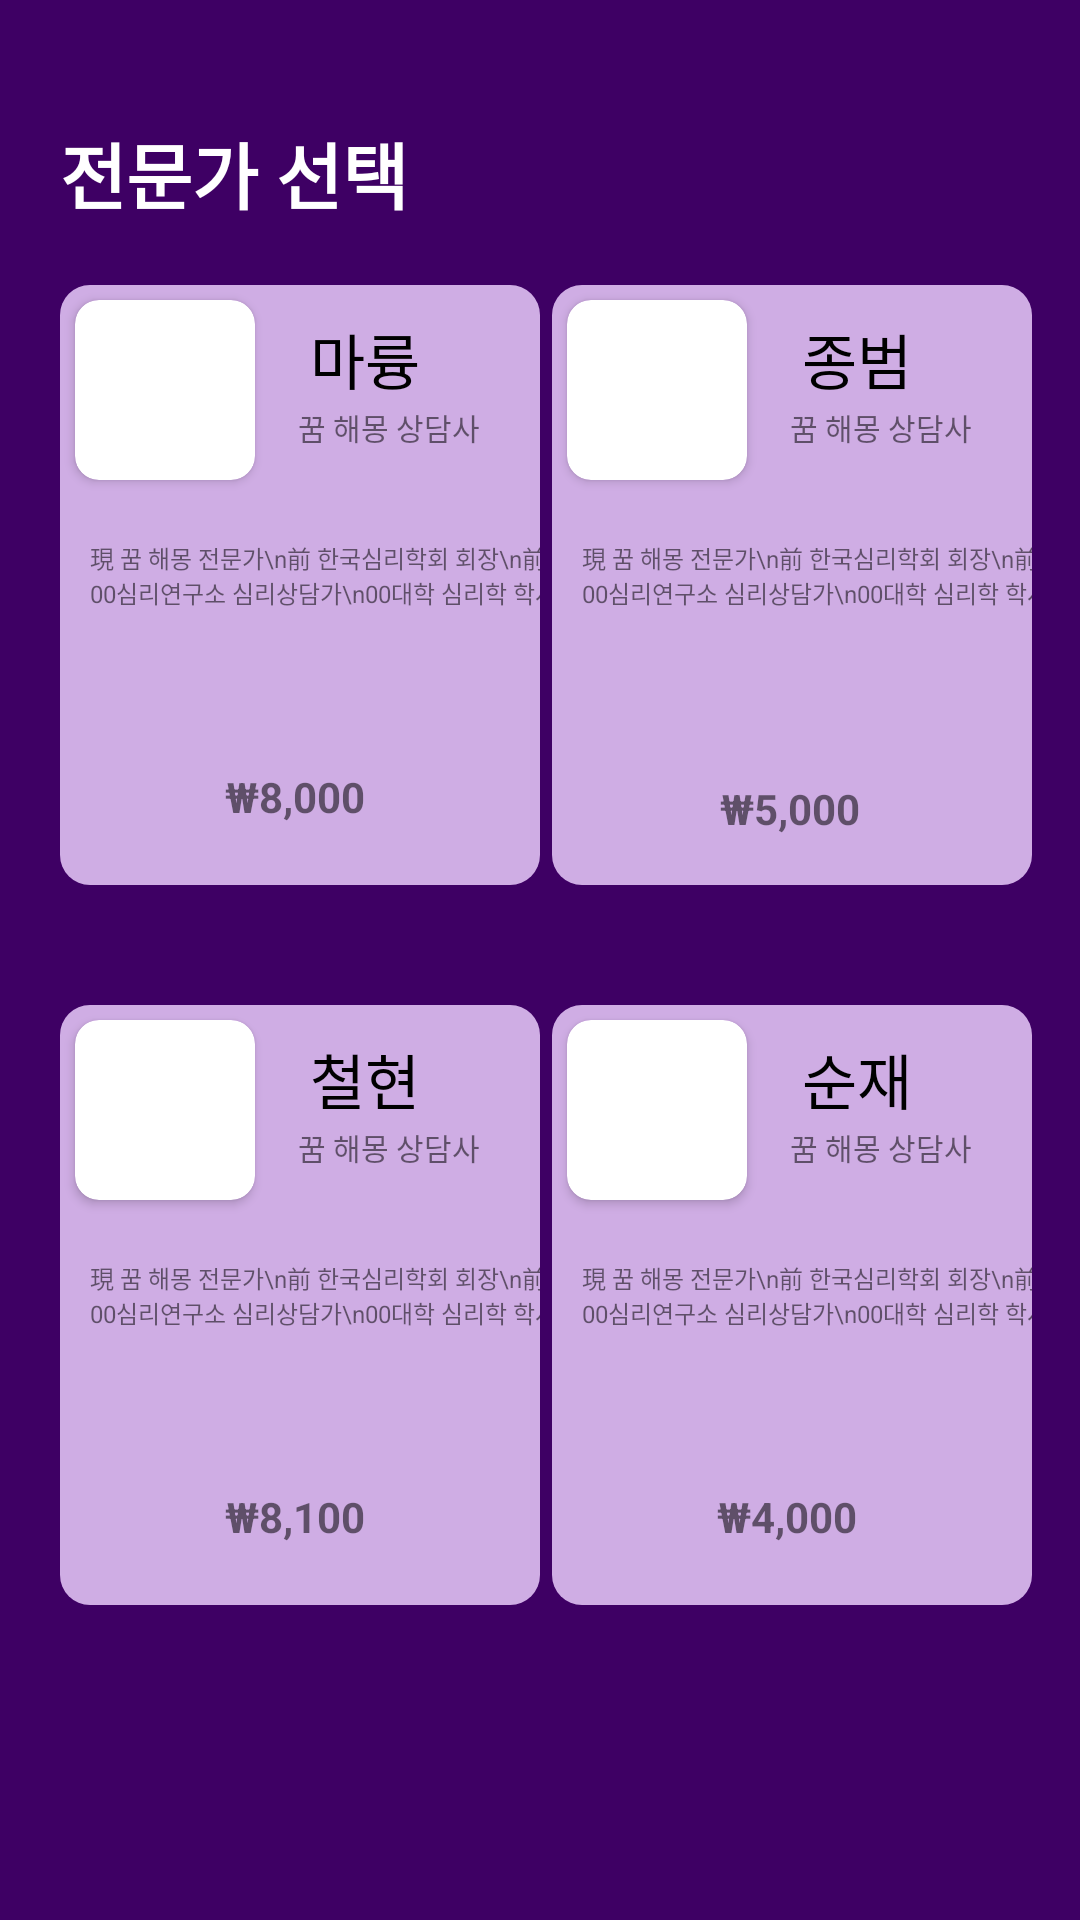

The Android layout XML behind this screen, and the referenced resources:
<!-- AndroidManifest.xml: application theme Base.Theme.Umc_hackathon -->
<!-- res/layout/fragment_interpretations.xml -->
<?xml version="1.0" encoding="utf-8"?>
<androidx.constraintlayout.widget.ConstraintLayout
    xmlns:android="http://schemas.android.com/apk/res/android"
    xmlns:app="http://schemas.android.com/apk/res-auto"
    xmlns:tools="http://schemas.android.com/tools"
    android:layout_width="match_parent"
    android:layout_height="match_parent"
    tools:context=".MainActivity"
    android:background="@color/dark_purple">

    <TextView
        android:id="@+id/title"
        android:layout_width="wrap_content"
        android:layout_height="wrap_content"
        android:layout_marginStart="20dp"
        android:text="전문가 선택"
        android:textSize="24sp"
        android:textColor="@color/white"
        android:textStyle="bold"
        android:layout_marginTop="40dp"
        app:layout_constraintTop_toTopOf="parent"
        app:layout_constraintStart_toStartOf="parent"/>
    
    <androidx.constraintlayout.widget.ConstraintLayout
        android:id="@+id/maru"
        android:layout_width="160dp"
        android:layout_height="200dp"
        app:layout_constraintTop_toBottomOf="@+id/title"
        android:layout_marginTop="20dp"
        android:background="@drawable/rounded_background"
        android:layout_marginStart="20dp"
        app:layout_constraintStart_toStartOf="parent"
        >
        <androidx.cardview.widget.CardView
            app:cardCornerRadius="8dp"
            android:layout_width="60dp"
            android:layout_height="60dp"
            app:layout_constraintStart_toStartOf="parent"
            android:layout_marginStart="5dp"
            android:layout_marginTop="5dp"
            app:layout_constraintTop_toTopOf="parent"

            >
            <ImageView
                android:layout_width="match_parent"
                android:layout_height="match_parent"
                android:src="@drawable/people"/>
        </androidx.cardview.widget.CardView>

        <TextView
            android:layout_width="wrap_content"
            android:layout_height="wrap_content"
            android:textSize="20sp"
            android:text="마륭"
            android:textColor="@color/black"
            app:layout_constraintEnd_toEndOf="parent"
            android:layout_marginEnd="40dp"
            app:layout_constraintTop_toTopOf="parent"
            android:layout_marginTop="10dp"/>
        <TextView
            android:layout_width="wrap_content"
            android:layout_height="wrap_content"
            android:textSize="10sp"
            app:layout_constraintTop_toTopOf="parent"
            android:layout_marginTop="40dp"
            app:layout_constraintEnd_toEndOf="parent"
            android:layout_marginEnd="20dp"
            android:text="꿈 해몽 상담사"
            />
        <TextView
            android:id="@+id/textFeature"
            android:layout_width="wrap_content"
            android:layout_height="wrap_content"
            app:layout_constraintStart_toStartOf="parent"
            app:layout_constraintTop_toTopOf="parent"
            android:layout_marginTop="85dp"
            android:layout_marginStart="10dp"
            android:textSize="8sp"

            android:text="現 꿈 해몽 전문가\n前 한국심리학회 회장\n前 00심리연구소 심리상담가\n00대학 심리학 학사" />

        <TextView
            android:id="@+id/textPrice"
            android:layout_width="wrap_content"
            android:layout_height="wrap_content"
            android:layout_marginTop="12dp"
            android:text="₩8,000"
            app:layout_constraintStart_toStartOf="parent"
            app:layout_constraintBottom_toBottomOf="parent"
            android:layout_marginBottom="20dp"
            android:layout_marginStart="55dp"
            android:textStyle="bold" />
    </androidx.constraintlayout.widget.ConstraintLayout>

    <androidx.constraintlayout.widget.ConstraintLayout
        android:layout_width="160dp"
        android:layout_height="200dp"
        android:layout_marginTop="20dp"
        android:layout_marginEnd="16dp"
        android:background="@drawable/rounded_background"
        app:layout_constraintEnd_toEndOf="parent"
        app:layout_constraintTop_toBottomOf="@+id/title">

        <androidx.cardview.widget.CardView
            android:layout_width="60dp"
            android:layout_height="60dp"
            android:layout_marginStart="5dp"
            android:layout_marginTop="5dp"
            app:cardCornerRadius="8dp"
            app:layout_constraintStart_toStartOf="parent"
            app:layout_constraintTop_toTopOf="parent"

            >

            <ImageView
                android:layout_width="match_parent"
                android:layout_height="match_parent"
                android:src="@drawable/people" />
        </androidx.cardview.widget.CardView>

        <TextView
            android:layout_width="wrap_content"
            android:layout_height="wrap_content"
            android:layout_marginTop="10dp"
            android:layout_marginEnd="40dp"
            android:text="종범"
            android:textColor="@color/black"
            android:textSize="20sp"
            app:layout_constraintEnd_toEndOf="parent"
            app:layout_constraintTop_toTopOf="parent" />

        <TextView
            android:layout_width="wrap_content"
            android:layout_height="wrap_content"
            android:layout_marginTop="40dp"
            android:layout_marginEnd="20dp"
            android:text="꿈 해몽 상담사"
            android:textSize="10sp"
            app:layout_constraintEnd_toEndOf="parent"
            app:layout_constraintTop_toTopOf="parent" />

        <TextView
            android:layout_width="wrap_content"
            android:layout_height="wrap_content"
            android:layout_marginStart="10dp"
            android:layout_marginTop="85dp"
            android:text="現 꿈 해몽 전문가\n前 한국심리학회 회장\n前 00심리연구소 심리상담가\n00대학 심리학 학사"
            android:textSize="8sp"
            app:layout_constraintStart_toStartOf="parent"

            app:layout_constraintTop_toTopOf="parent" />

        <TextView
            android:layout_width="wrap_content"
            android:layout_height="wrap_content"
            android:layout_marginStart="56dp"
            android:layout_marginBottom="16dp"
            android:text="₩5,000"
            android:textStyle="bold"
            app:layout_constraintBottom_toBottomOf="parent"
            app:layout_constraintStart_toStartOf="parent" />
    </androidx.constraintlayout.widget.ConstraintLayout>

    <androidx.constraintlayout.widget.ConstraintLayout
        android:layout_width="160dp"
        android:layout_height="200dp"
        app:layout_constraintTop_toBottomOf="@+id/title"
        android:layout_marginTop="260dp"
        android:background="@drawable/rounded_background"
        android:layout_marginStart="20dp"
        app:layout_constraintStart_toStartOf="parent"
        >
        <androidx.cardview.widget.CardView
            app:cardCornerRadius="8dp"
            android:layout_width="60dp"
            android:layout_height="60dp"
            app:layout_constraintStart_toStartOf="parent"
            android:layout_marginStart="5dp"
            android:layout_marginTop="5dp"
            app:layout_constraintTop_toTopOf="parent"

            >
            <ImageView
                android:layout_width="match_parent"
                android:layout_height="match_parent"
                android:src="@drawable/people"/>
        </androidx.cardview.widget.CardView>

        <TextView
            android:layout_width="wrap_content"
            android:layout_height="wrap_content"
            android:textSize="20sp"
            android:text="철현"
            android:textColor="@color/black"
            app:layout_constraintEnd_toEndOf="parent"
            android:layout_marginEnd="40dp"
            app:layout_constraintTop_toTopOf="parent"
            android:layout_marginTop="10dp"/>
        <TextView
            android:layout_width="wrap_content"
            android:layout_height="wrap_content"
            android:textSize="10sp"
            app:layout_constraintTop_toTopOf="parent"
            android:layout_marginTop="40dp"
            app:layout_constraintEnd_toEndOf="parent"
            android:layout_marginEnd="20dp"
            android:text="꿈 해몽 상담사"
            />
        <TextView
            android:layout_width="wrap_content"
            android:layout_height="wrap_content"
            app:layout_constraintStart_toStartOf="parent"
            app:layout_constraintTop_toTopOf="parent"
            android:layout_marginTop="85dp"
            android:layout_marginStart="10dp"
            android:textSize="8sp"

            android:text="現 꿈 해몽 전문가\n前 한국심리학회 회장\n前 00심리연구소 심리상담가\n00대학 심리학 학사" />

        <TextView
            android:layout_width="wrap_content"
            android:layout_height="wrap_content"
            android:layout_marginTop="12dp"
            android:text="₩8,100"
            app:layout_constraintStart_toStartOf="parent"
            app:layout_constraintBottom_toBottomOf="parent"
            android:layout_marginBottom="20dp"
            android:layout_marginStart="55dp"
            android:textStyle="bold" />
    </androidx.constraintlayout.widget.ConstraintLayout>

    <androidx.constraintlayout.widget.ConstraintLayout
        android:layout_width="160dp"
        android:layout_height="200dp"
        android:layout_marginTop="260dp"
        android:layout_marginEnd="16dp"
        android:background="@drawable/rounded_background"
        app:layout_constraintEnd_toEndOf="parent"
        app:layout_constraintTop_toBottomOf="@+id/title">

        <androidx.cardview.widget.CardView
            android:layout_width="60dp"
            android:layout_height="60dp"
            android:layout_marginStart="5dp"
            android:layout_marginTop="5dp"
            app:cardCornerRadius="8dp"
            app:layout_constraintStart_toStartOf="parent"
            app:layout_constraintTop_toTopOf="parent"

            >

            <ImageView
                android:layout_width="match_parent"
                android:layout_height="match_parent"
                android:src="@drawable/people" />
        </androidx.cardview.widget.CardView>

        <TextView
            android:layout_width="wrap_content"
            android:layout_height="wrap_content"
            android:layout_marginTop="10dp"
            android:layout_marginEnd="40dp"
            android:text="순재"
            android:textColor="@color/black"
            android:textSize="20sp"
            app:layout_constraintEnd_toEndOf="parent"
            app:layout_constraintTop_toTopOf="parent" />

        <TextView
            android:layout_width="wrap_content"
            android:layout_height="wrap_content"
            android:layout_marginTop="40dp"
            android:layout_marginEnd="20dp"
            android:text="꿈 해몽 상담사"
            android:textSize="10sp"
            app:layout_constraintEnd_toEndOf="parent"
            app:layout_constraintTop_toTopOf="parent" />

        <TextView
            android:layout_width="wrap_content"
            android:layout_height="wrap_content"
            android:layout_marginStart="10dp"
            android:layout_marginTop="85dp"
            android:text="現 꿈 해몽 전문가\n前 한국심리학회 회장\n前 00심리연구소 심리상담가\n00대학 심리학 학사"
            android:textSize="8sp"
            app:layout_constraintStart_toStartOf="parent"

            app:layout_constraintTop_toTopOf="parent" />

        <TextView
            android:layout_width="wrap_content"
            android:layout_height="wrap_content"
            android:layout_marginStart="55dp"
            android:layout_marginTop="12dp"
            android:layout_marginBottom="20dp"
            android:text="₩4,000"
            android:textStyle="bold"
            app:layout_constraintBottom_toBottomOf="parent"
            app:layout_constraintStart_toStartOf="parent" />
    </androidx.constraintlayout.widget.ConstraintLayout>





</androidx.constraintlayout.widget.ConstraintLayout>
<!-- resources referenced by this layout -->
<resources>
  <color name="black">#FF000000</color>
  <color name="dark_purple">#3E0064</color>
  <color name="white">#FFFFFFFF</color>
  <!-- drawable rounded_background (drawable) -->
  <shape xmlns:android="http://schemas.android.com/apk/res/android"
      android:shape="rectangle">
      <solid android:color="@color/light_purple" />
      <corners android:radius="10dp" /> 
  </shape>
  <style name="Base.Theme.Umc_hackathon" parent="Theme.AppCompat.Light">
          <item name="colorPrimary">@color/purple_500</item>
          <item name="colorPrimaryVariant">@color/purple_700</item>
          <item name="colorOnPrimary">@color/white</item>
          
          <item name="colorSecondary">@color/teal_200</item>
          <item name="colorSecondaryVariant">@color/teal_700</item>
          <item name="colorOnSecondary">@color/black</item>
          
          <item name="android:statusBarColor">?attr/colorPrimaryVariant</item>
          <item name="windowNoTitle">true</item>
      </style>
  <color name="light_purple">#CFADE4</color>
  <color name="purple_500">#FF6200EE</color>
  <color name="purple_700">#FF3700B3</color>
  <color name="teal_200">#FF03DAC5</color>
  <color name="teal_700">#FF018786</color>
</resources>
